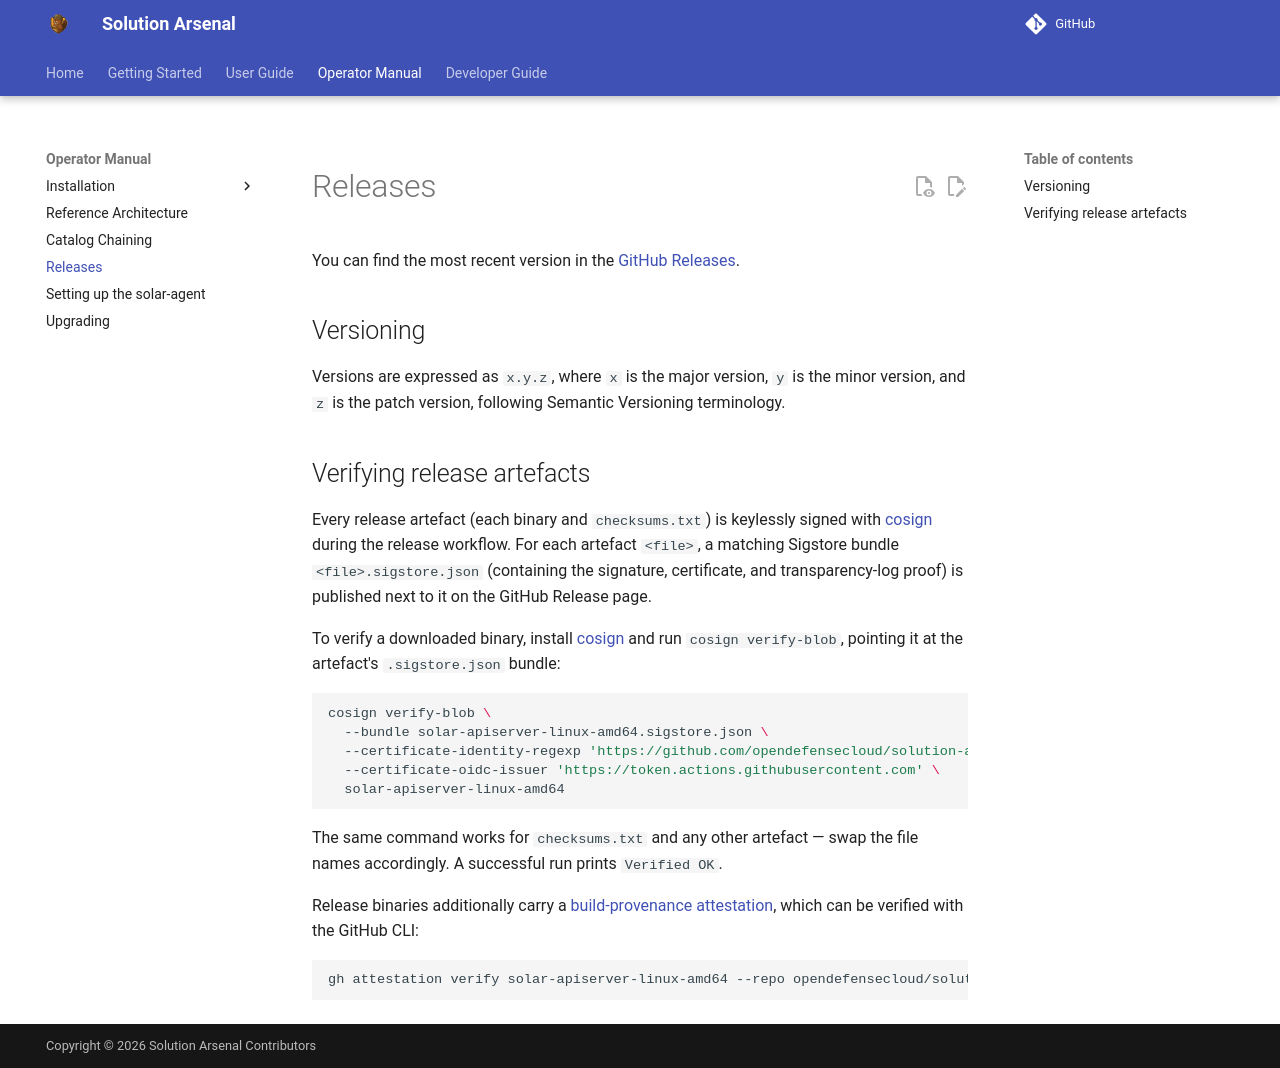

repository: opendefensecloud/solution-arsenal · page: develop/operator-manual/releases/index.html · generator: mkdocs

# Releases

You can find the most recent version in the [GitHub Releases](https://github.com/opendefensecloud/solution-arsenal/releases).

## Versioning

Versions are expressed as `x.y.z`, where `x` is the major version, `y` is the minor version, and `z` is the patch version, following Semantic Versioning terminology.

## Verifying release artefacts

Every release artefact (each binary and `checksums.txt`) is keylessly signed with [cosign](https://docs.sigstore.dev/) during the release workflow. For each artefact `<file>`, a matching Sigstore bundle `<file>.sigstore.json` (containing the signature, certificate, and transparency-log proof) is published next to it on the GitHub Release page.

To verify a downloaded binary, install [cosign](https://docs.sigstore.dev/system_config/installation/) and run `cosign verify-blob`, pointing it at the artefact's `.sigstore.json` bundle:

```bash
cosign verify-blob \
  --bundle solar-apiserver-linux-amd64.sigstore.json \
  --certificate-identity-regexp 'https://github.com/opendefensecloud/solution-arsenal/\.github/workflows/release\.yaml@.*' \
  --certificate-oidc-issuer 'https://token.actions.githubusercontent.com' \
  solar-apiserver-linux-amd64
```

The same command works for `checksums.txt` and any other artefact — swap the file names accordingly. A successful run prints `Verified OK`.

Release binaries additionally carry a [build-provenance attestation](https://docs.github.com/en/actions/security-guides/using-artifact-attestations-to-establish-provenance-for-builds), which can be verified with the GitHub CLI:

```bash
gh attestation verify solar-apiserver-linux-amd64 --repo opendefensecloud/solution-arsenal
```
